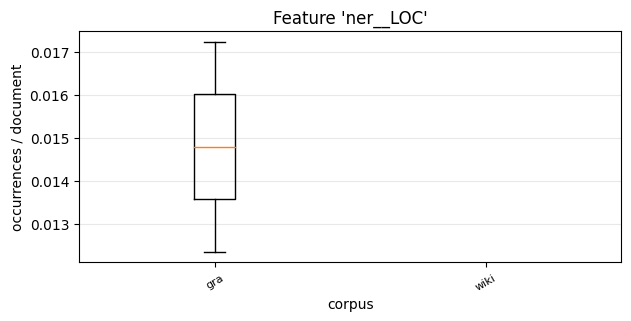

Data behind this chart, as committed beside it:
, 0, 1
gra, 0.01724, 0.01235
wiki, , 
